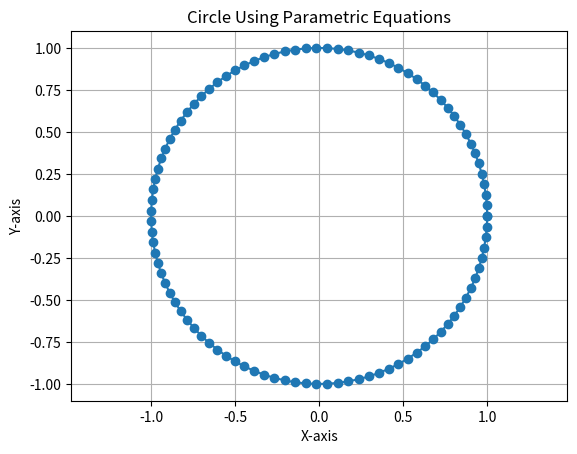

Here is the Python script that generated this plot:
import numpy as np
import matplotlib.pyplot as plt

# Create a circle using parametric equations
theta = np.linspace(0, 2 * np.pi, 100)  # 100 points from 0 to 2π
x = np.cos(theta)  # x = cos(θ)
y = np.sin(theta)  # y = sin(θ)

# Plot the circle
plt.figure()
plt.plot(x, y, marker='o')  # Using 'o' for circular markers
plt.title("Circle Using Parametric Equations")
plt.xlabel("X-axis")
plt.ylabel("Y-axis")
plt.axis('equal')  # Equal aspect ratio for x and y axes
plt.grid()
plt.show()
